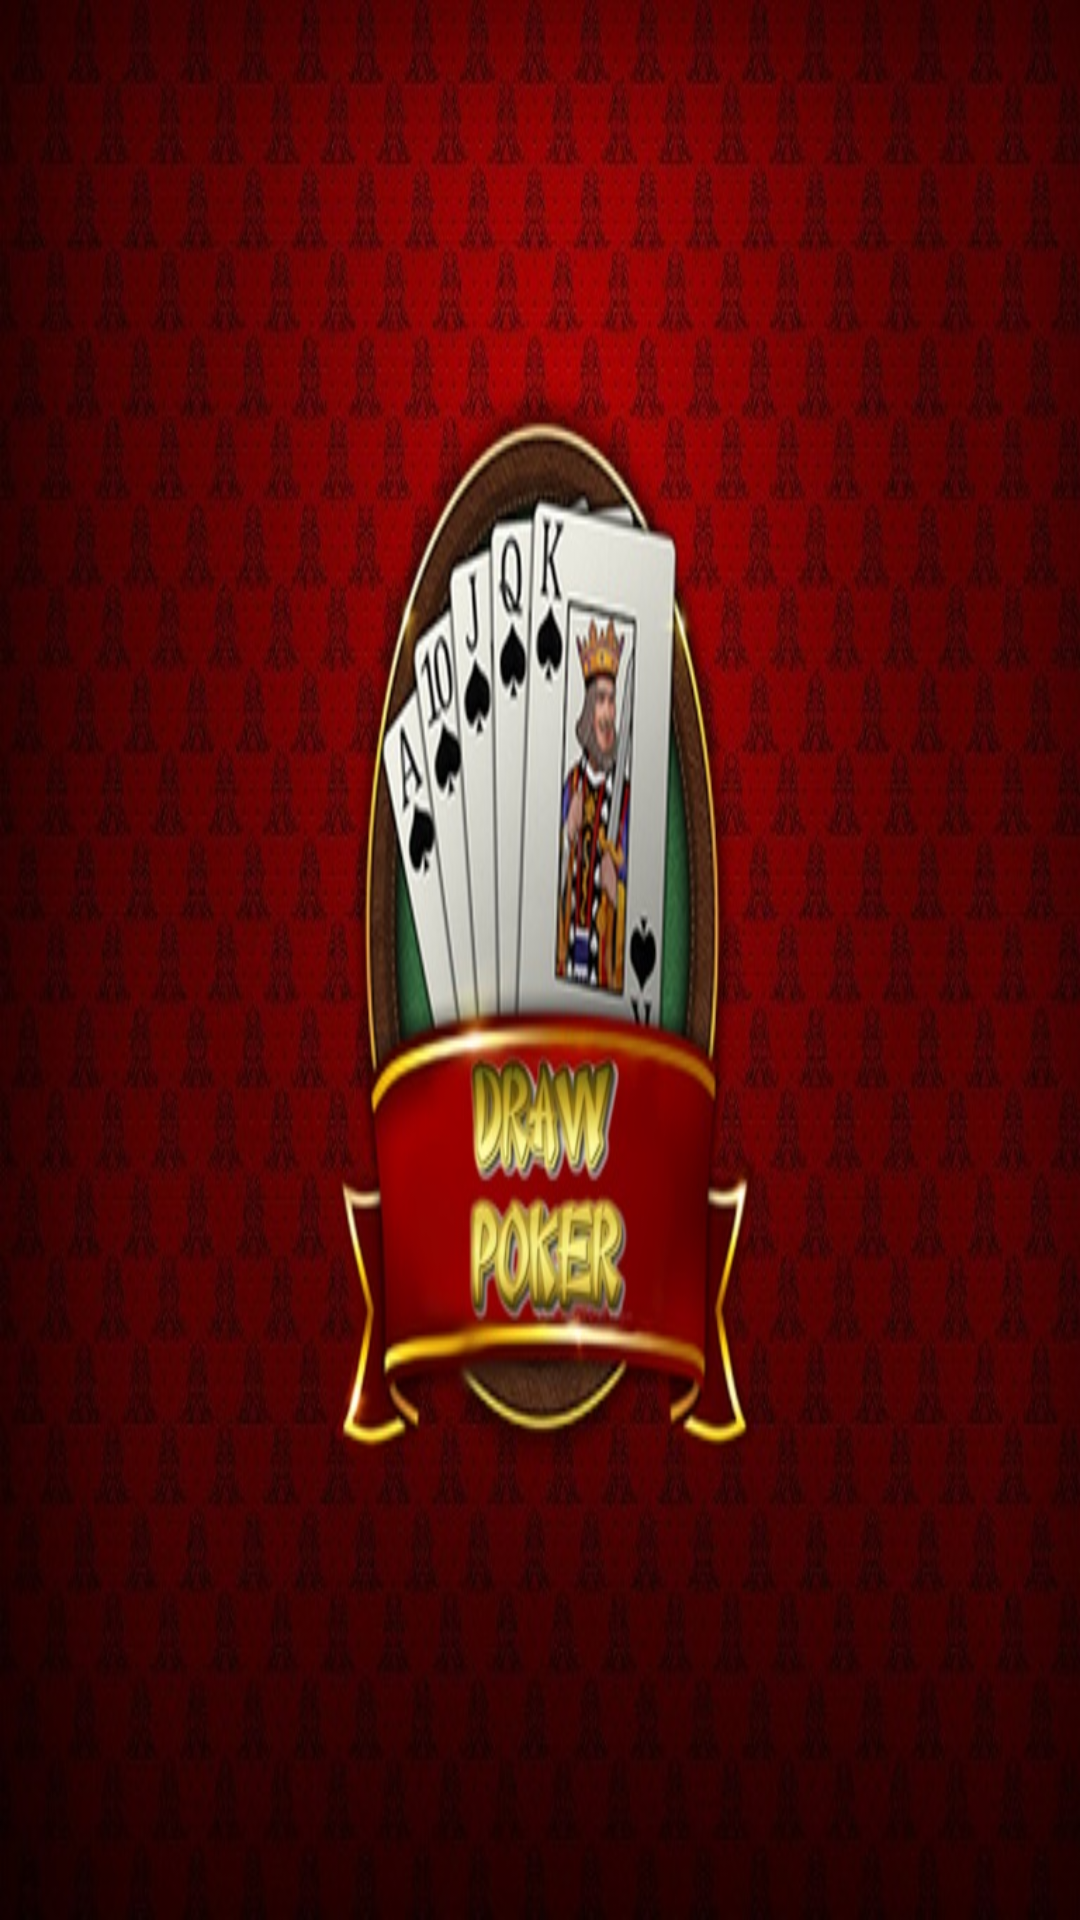

Reconstruct the res/layout file that produces this screen, plus the resources it refers to.
<!-- AndroidManifest.xml: application theme AppTheme -->
<!-- res/layout/activity_screen1__splash.xml -->
<?xml version="1.0" encoding="utf-8"?>
<RelativeLayout xmlns:android="http://schemas.android.com/apk/res/android"
    xmlns:tools="http://schemas.android.com/tools"
    android:id="@+id/activity_screen1__splash"
    style="@style/activity_defaults"
    android:background="@drawable/splash2"
    tools:context="edu.wcu.cs.fivecarddraw_gj.Screen1_Splash">

</RelativeLayout>
<!-- resources referenced by this layout -->
<resources>
  <!-- drawable splash2: jpg bitmap (drawable, 118224 bytes) -->
  <style name="activity_defaults">
          <item name="android:layout_width">match_parent</item>
          <item name="android:layout_height">match_parent</item>
          <item name="android:paddingBottom">@dimen/activity_vertical_margin</item>
          <item name="android:paddingLeft">@dimen/activity_horizontal_margin</item>
          <item name="android:paddingRight">@dimen/activity_horizontal_margin</item>
          <item name="android:paddingTop">@dimen/activity_vertical_margin</item>
          <item name="android:showDividers">middle</item>
          <item name="android:divider">@drawable/empty_divider</item>
          <item name="android:background">@drawable/background</item>
      </style>
  <style name="AppTheme" parent="android:Theme.Holo.NoActionBar">
          
      </style>
  <dimen name="activity_vertical_margin">16dp</dimen>
  <dimen name="activity_horizontal_margin">16dp</dimen>
  <!-- drawable background: jpg bitmap (drawable, 112124 bytes) -->
</resources>
